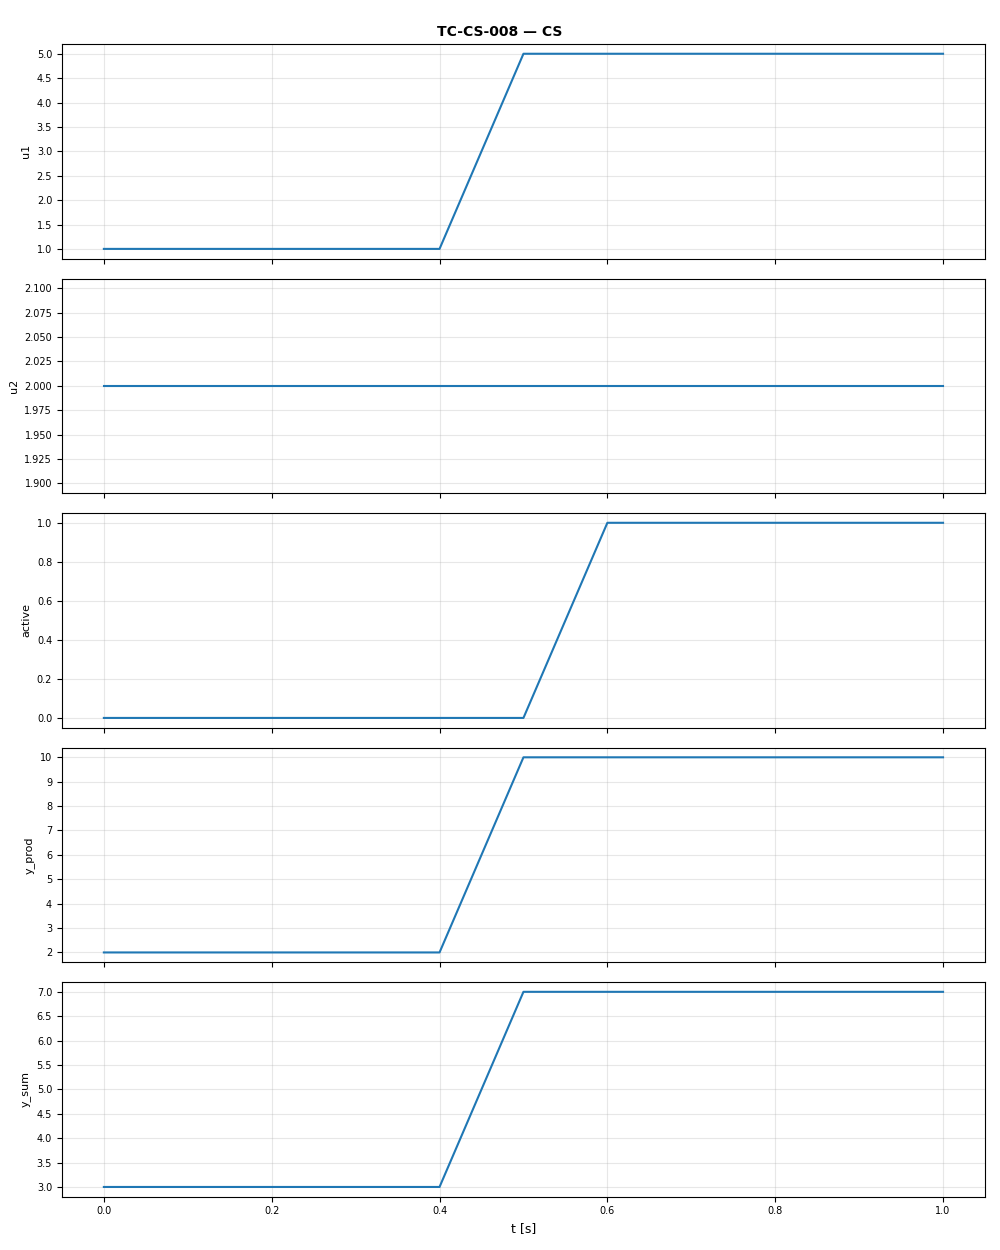

The data file committed next to this chart (first rows):
t, u1, u2, active, y_prod, y_sum
0.0, 1.0, 2.0, 0.0, 2.0, 3.0
0.1, 1.0, 2.0, 0.0, 2.0, 3.0
0.2, 1.0, 2.0, 0.0, 2.0, 3.0
0.3, 1.0, 2.0, 0.0, 2.0, 3.0
0.4, 1.0, 2.0, 0.0, 2.0, 3.0
0.5, 5.0, 2.0, 0.0, 10.0, 7.0
0.6, 5.0, 2.0, 1.0, 10.0, 7.0
0.7, 5.0, 2.0, 1.0, 10.0, 7.0
0.8, 5.0, 2.0, 1.0, 10.0, 7.0
0.9, 5.0, 2.0, 1.0, 10.0, 7.0
1.0, 5.0, 2.0, 1.0, 10.0, 7.0
1.0, 5.0, 2.0, 1.0, 10.0, 7.0
